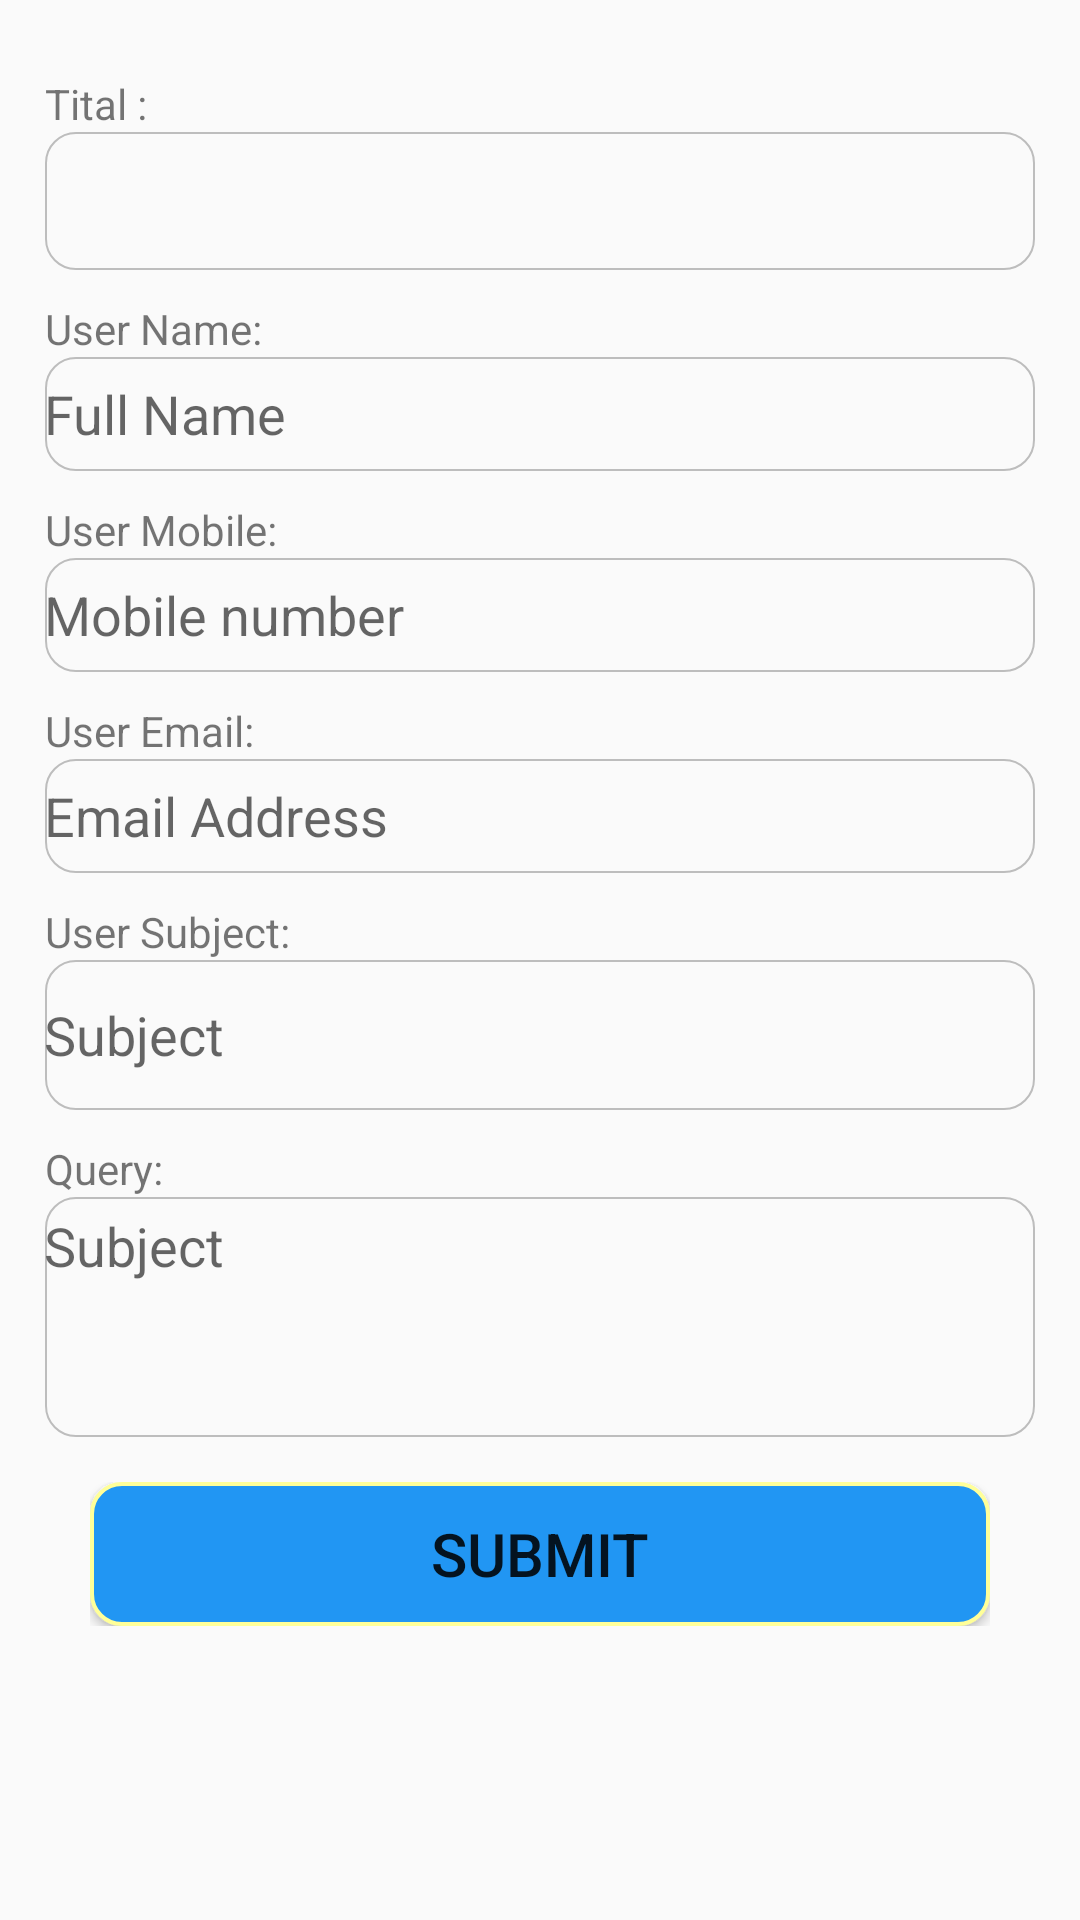

Here is an Android app screen rendered from its layout file. Give the layout XML and the strings, colors and styles it references.
<!-- AndroidManifest.xml: application theme AppTheme -->
<!-- res/layout/activity_query.xml -->
<?xml version="1.0" encoding="utf-8"?>
<LinearLayout xmlns:android="http://schemas.android.com/apk/res/android"
    xmlns:aapt="http://schemas.android.com/aapt"
    xmlns:app="http://schemas.android.com/apk/res-auto"
    android:id="@+id/activity_query"
    android:layout_width="match_parent"
    android:layout_height="match_parent">

    <ScrollView
        android:layout_width="match_parent"
        android:layout_height="wrap_content">

        <LinearLayout
            android:layout_width="match_parent"
            android:layout_height="match_parent"
            android:orientation="vertical"
            android:padding="15dp">

            <LinearLayout
                android:id="@+id/lprodct"
                android:layout_width="match_parent"
                android:layout_height="wrap_content"
                android:layout_marginTop="10dp"
                android:orientation="vertical"
                android:weightSum="2">

                <TextView
                    android:layout_width="match_parent"
                    android:layout_height="wrap_content"
                    android:layout_weight="1.4"
                    android:text="Tital :" />

                <LinearLayout
                    android:layout_width="match_parent"
                    android:layout_height="wrap_content"
                    android:layout_weight="0.6"
                    android:background="@drawable/round_corner"
                    android:orientation="horizontal"
                    android:weightSum="2">

                    <Spinner
                        android:id="@+id/ptitle"
                        android:layout_width="match_parent"
                        android:layout_height="match_parent"
                        android:layout_centerVertical="true"
                        android:layout_gravity="center"
                        android:layout_marginLeft="5dp"
                        android:layout_weight="0.3"
                        android:background="@android:color/transparent"
                        android:gravity="center"
                        android:paddingLeft="15dp"
                        android:paddingRight="15dp"
                        android:spinnerMode="dropdown" />

                    <ImageView
                        android:layout_width="match_parent"
                        android:layout_height="38dp"
                        android:layout_centerVertical="true"
                        android:layout_weight="1.7"
                        android:contentDescription=""
                        android:src="@drawable/wwpz" />
                </LinearLayout>
            </LinearLayout>

            <LinearLayout
                android:layout_width="match_parent"
                android:layout_height="wrap_content"
                android:layout_below="@+id/lcategory"
                android:layout_marginTop="10dp"
                android:orientation="vertical"
                android:weightSum="2">

                <TextView
                    android:layout_width="match_parent"
                    android:layout_height="wrap_content"
                    android:layout_weight="1.4"
                    android:text="User Name:" />

                <EditText
                    android:id="@+id/ufname"
                    android:layout_width="match_parent"
                    android:layout_height="38dp"
                    android:layout_weight="0.6"
                    android:inputType="textCapWords"
                    android:paddingLeft="@dimen/_10sdp"
                    android:background="@drawable/round_corner"
                    android:hint="Full Name" />
            </LinearLayout>

            <LinearLayout
                android:layout_width="match_parent"
                android:layout_height="wrap_content"
                android:layout_below="@+id/lcategory"
                android:layout_marginTop="10dp"
                android:orientation="vertical"
                android:weightSum="2">

                <TextView
                    android:layout_width="match_parent"
                    android:layout_height="wrap_content"
                    android:layout_weight="1.4"
                    android:text="User Mobile:" />

                <EditText
                    android:id="@+id/umnumber"
                    android:layout_width="match_parent"
                    android:layout_height="38dp"
                    android:layout_weight="0.6"
                    android:background="@drawable/round_corner"
                    android:hint="Mobile number"
                    android:inputType="phone"
                    android:paddingLeft="@dimen/_10sdp"
                    android:maxLength="10" />
            </LinearLayout>

            <LinearLayout
                android:layout_width="match_parent"
                android:layout_height="wrap_content"
                android:layout_below="@+id/lcategory"
                android:layout_marginTop="10dp"
                android:orientation="vertical"
                android:weightSum="2">

                <TextView
                    android:layout_width="match_parent"
                    android:layout_height="wrap_content"
                    android:layout_weight="1.4"
                    android:text="User Email:" />

                <EditText
                    android:id="@+id/uemail"
                    android:layout_width="match_parent"
                    android:layout_height="38dp"
                    android:layout_weight="0.6"
                    android:background="@drawable/round_corner"
                    android:hint="Email Address"
                    android:paddingLeft="@dimen/_10sdp"
                    android:inputType="textEmailAddress" />
            </LinearLayout>

            <LinearLayout
                android:layout_width="match_parent"
                android:layout_height="wrap_content"
                android:layout_below="@+id/lcategory"
                android:layout_marginTop="10dp"
                android:orientation="vertical"
                android:weightSum="2">

                <TextView
                    android:layout_width="match_parent"
                    android:layout_height="wrap_content"
                    android:layout_weight="1.4"
                    android:text="User Subject:" />

                <EditText
                    android:id="@+id/subject"
                    android:layout_width="match_parent"
                    android:layout_height="wrap_content"
                    android:layout_weight="0.6"
                    android:background="@drawable/round_corner"
                    android:hint="Subject"
                    android:paddingLeft="@dimen/_10sdp"
                    android:inputType="textMultiLine"
                    android:minHeight="50dp" />
            </LinearLayout>

            <LinearLayout
                android:layout_width="match_parent"
                android:layout_height="wrap_content"
                android:layout_below="@+id/lcategory"
                android:layout_marginTop="10dp"
                android:orientation="vertical"
                android:weightSum="2">

                <TextView
                    android:layout_width="match_parent"
                    android:layout_height="wrap_content"
                    android:layout_weight="1.4"
                    android:text="Query:" />

                <EditText
                    android:id="@+id/queryf"
                    android:layout_width="match_parent"
                    android:layout_height="wrap_content"
                    android:layout_weight="0.6"
                    android:background="@drawable/round_corner"
                    android:gravity="top"
                    android:hint="Subject"
                    android:paddingLeft="@dimen/_10sdp"
                    android:inputType="textMultiLine"
                    android:minHeight="80dp" />
            </LinearLayout>

            <LinearLayout
                android:id="@+id/blayout"
                android:layout_width="match_parent"
                android:layout_height="wrap_content"
                android:layout_below="@+id/splayout"
                android:layout_weight="0.2"
                android:gravity="bottom"
                android:orientation="vertical"
                android:padding="15dp"
                android:weightSum="1">

                <Button
                    android:id="@+id/qqsummit"
                    android:layout_width="match_parent"
                    android:layout_height="wrap_content"
                    android:layout_below="@+id/serial"
                    android:layout_weight="0.2"
                    android:background="@drawable/allotbutton"
                    android:text="Submit"
                    android:textSize="20sp" />
            </LinearLayout>
        </LinearLayout>
    </ScrollView>
</LinearLayout>
<!-- resources referenced by this layout -->
<resources>
  <!-- drawable allotbutton (drawable) -->
  <?xml version="1.0" encoding="utf-8"?>
  
  <selector xmlns:android="http://schemas.android.com/apk/res/android">
  
      <item android:state_pressed="true">
          <shape>
              <solid android:color="#f44336" />
              <stroke android:width="0dp" android:color="#002966" />
              <corners android:radius="0dp" />
              <padding android:bottom="0dp" android:left="0dp" android:right="0dp" android:top="0dp" />
          </shape>
      </item>
      <item>
          <shape>
              <gradient android:angle="270" android:centerColor="@color/theme_primary" android:endColor="@color/theme_primary" android:startColor="@color/theme_primary" />
              <stroke android:width="1.2dp" android:color="#ff9" />
              <corners android:radius="10dp" />
              <padding android:bottom="0dp" android:left="0dp" android:right="0dp" android:top="0dp" />
          </shape>
      </item>
  
  </selector>
  <style name="AppTheme" parent="Theme.AppCompat.Light.DarkActionBar">
          
          <item name="colorPrimary">@color/colorPrimary</item>
          <item name="colorPrimaryDark">@color/colorPrimaryDark</item>
          <item name="colorAccent">@color/colorAccent</item>
          <item name="drawerArrowStyle">@style/DrawerArrowStyle</item>
          <item name="android:titleTextStyle">@style/ActionBar.TitleTextStyle</item>
          <item name="android:actionBarStyle">@style/MyActionBar</item>
          <item name="android:actionBarTabTextStyle">@style/MyActionBarTabText</item>
          
          <item name="actionBarStyle">@style/MyActionBar</item>
          <item name="actionBarTabTextStyle">@style/MyActionBarTabText</item>
      </style>
  <color name="theme_primary">#2196F3</color>
  <color name="colorPrimary">#FFFFFF</color>
  <color name="colorPrimaryDark">#FFFFFF</color>
  <color name="colorAccent">#f44336</color>
  <style name="DrawerArrowStyle" parent="Widget.AppCompat.DrawerArrowToggle">
          <item name="color">@android:color/holo_red_dark</item>
      </style>
  <style name="ActionBar.TitleTextStyle" parent="@style/TextAppearance.AppCompat.Widget.ActionBar.Title">
          <item name="android:textColor">@color/colorAccent</item>
          <item name="drawerArrowStyle">@style/DrawerArrowStyle</item>
      </style>
  <style name="MyActionBar" parent="@style/Widget.AppCompat.Light.ActionBar.Solid.Inverse">
  
          <item name="android:titleTextStyle">@style/MyActionBar.TitleTextStyle</item>
          
          <item name="titleTextStyle">@style/MyActionBar.TitleTextStyle</item>
      </style>
  <style name="MyActionBarTabText" parent="@style/Widget.AppCompat.ActionBar.TabText">
          <item name="android:textColor">@color/colorAccent</item>
          <item name="drawerArrowStyle">@style/DrawerArrowStyle</item>
      </style>
  <style name="MyActionBar.TitleTextStyle" parent="@style/TextAppearance.AppCompat.Widget.ActionBar.Title">
          <item name="android:textColor">@color/colorAccent</item>
          <item name="drawerArrowStyle">@style/DrawerArrowStyle</item>
      </style>
</resources>
